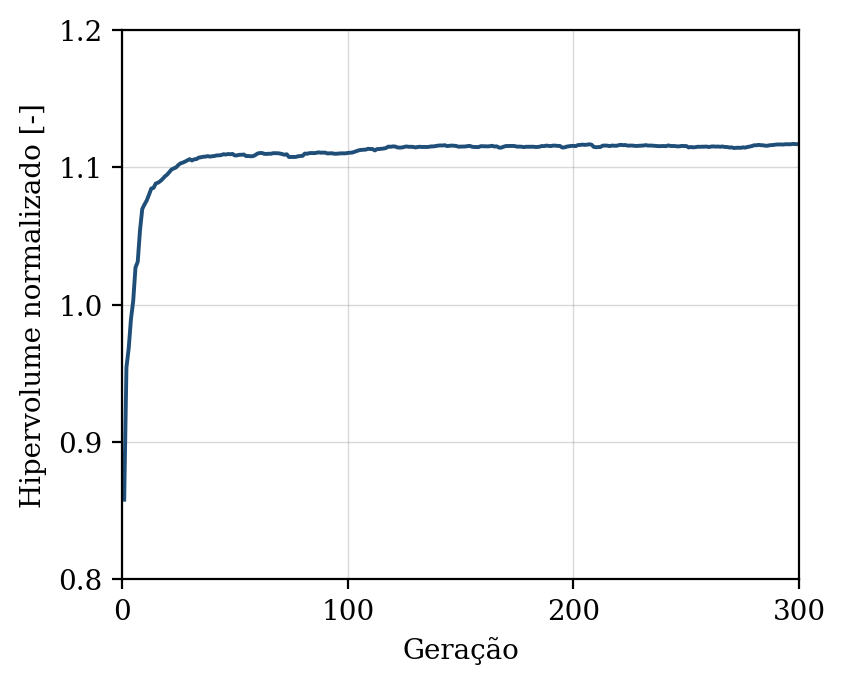

The table this chart was drawn from, first rows:
geracao, hipervolume, n_solucoes, n_avaliacoes
1, 0.858, 11, 50
2, 0.9544, 18, 100
3, 0.9683, 25, 150
4, 0.9895, 32, 200
5, 1.003, 38, 250
6, 1.027, 44, 300
7, 1.031, 50, 350
8, 1.054, 50, 400
9, 1.07, 50, 450
10, 1.073, 50, 500
11, 1.076, 50, 550
12, 1.08, 50, 600
13, 1.085, 50, 650
14, 1.085, 50, 700
15, 1.088, 50, 750
16, 1.089, 50, 800
17, 1.09, 50, 850
18, 1.092, 50, 900
19, 1.093, 50, 950
20, 1.095, 48, 1000
21, 1.097, 50, 1050
22, 1.098, 50, 1100
23, 1.099, 50, 1150
24, 1.1, 50, 1200
25, 1.102, 50, 1250
26, 1.103, 50, 1300
27, 1.103, 50, 1350
28, 1.104, 50, 1400
29, 1.105, 50, 1450
30, 1.106, 50, 1500
31, 1.105, 50, 1550
32, 1.106, 50, 1600
33, 1.106, 50, 1650
34, 1.107, 50, 1700
35, 1.107, 50, 1750
36, 1.108, 50, 1800
37, 1.108, 50, 1850
38, 1.108, 50, 1900
39, 1.108, 50, 1950
40, 1.108, 50, 2000
41, 1.108, 50, 2050
42, 1.109, 50, 2100
43, 1.109, 50, 2150
44, 1.109, 50, 2200
45, 1.11, 50, 2250
46, 1.109, 50, 2300
47, 1.11, 50, 2350
48, 1.11, 50, 2400
49, 1.11, 50, 2450
50, 1.109, 50, 2500
51, 1.109, 50, 2550
52, 1.109, 50, 2600
53, 1.109, 50, 2650
54, 1.109, 50, 2700
55, 1.108, 50, 2750
56, 1.108, 50, 2800
57, 1.108, 50, 2850
58, 1.108, 50, 2900
59, 1.109, 50, 2950
60, 1.11, 50, 3000
... 240 more rows
